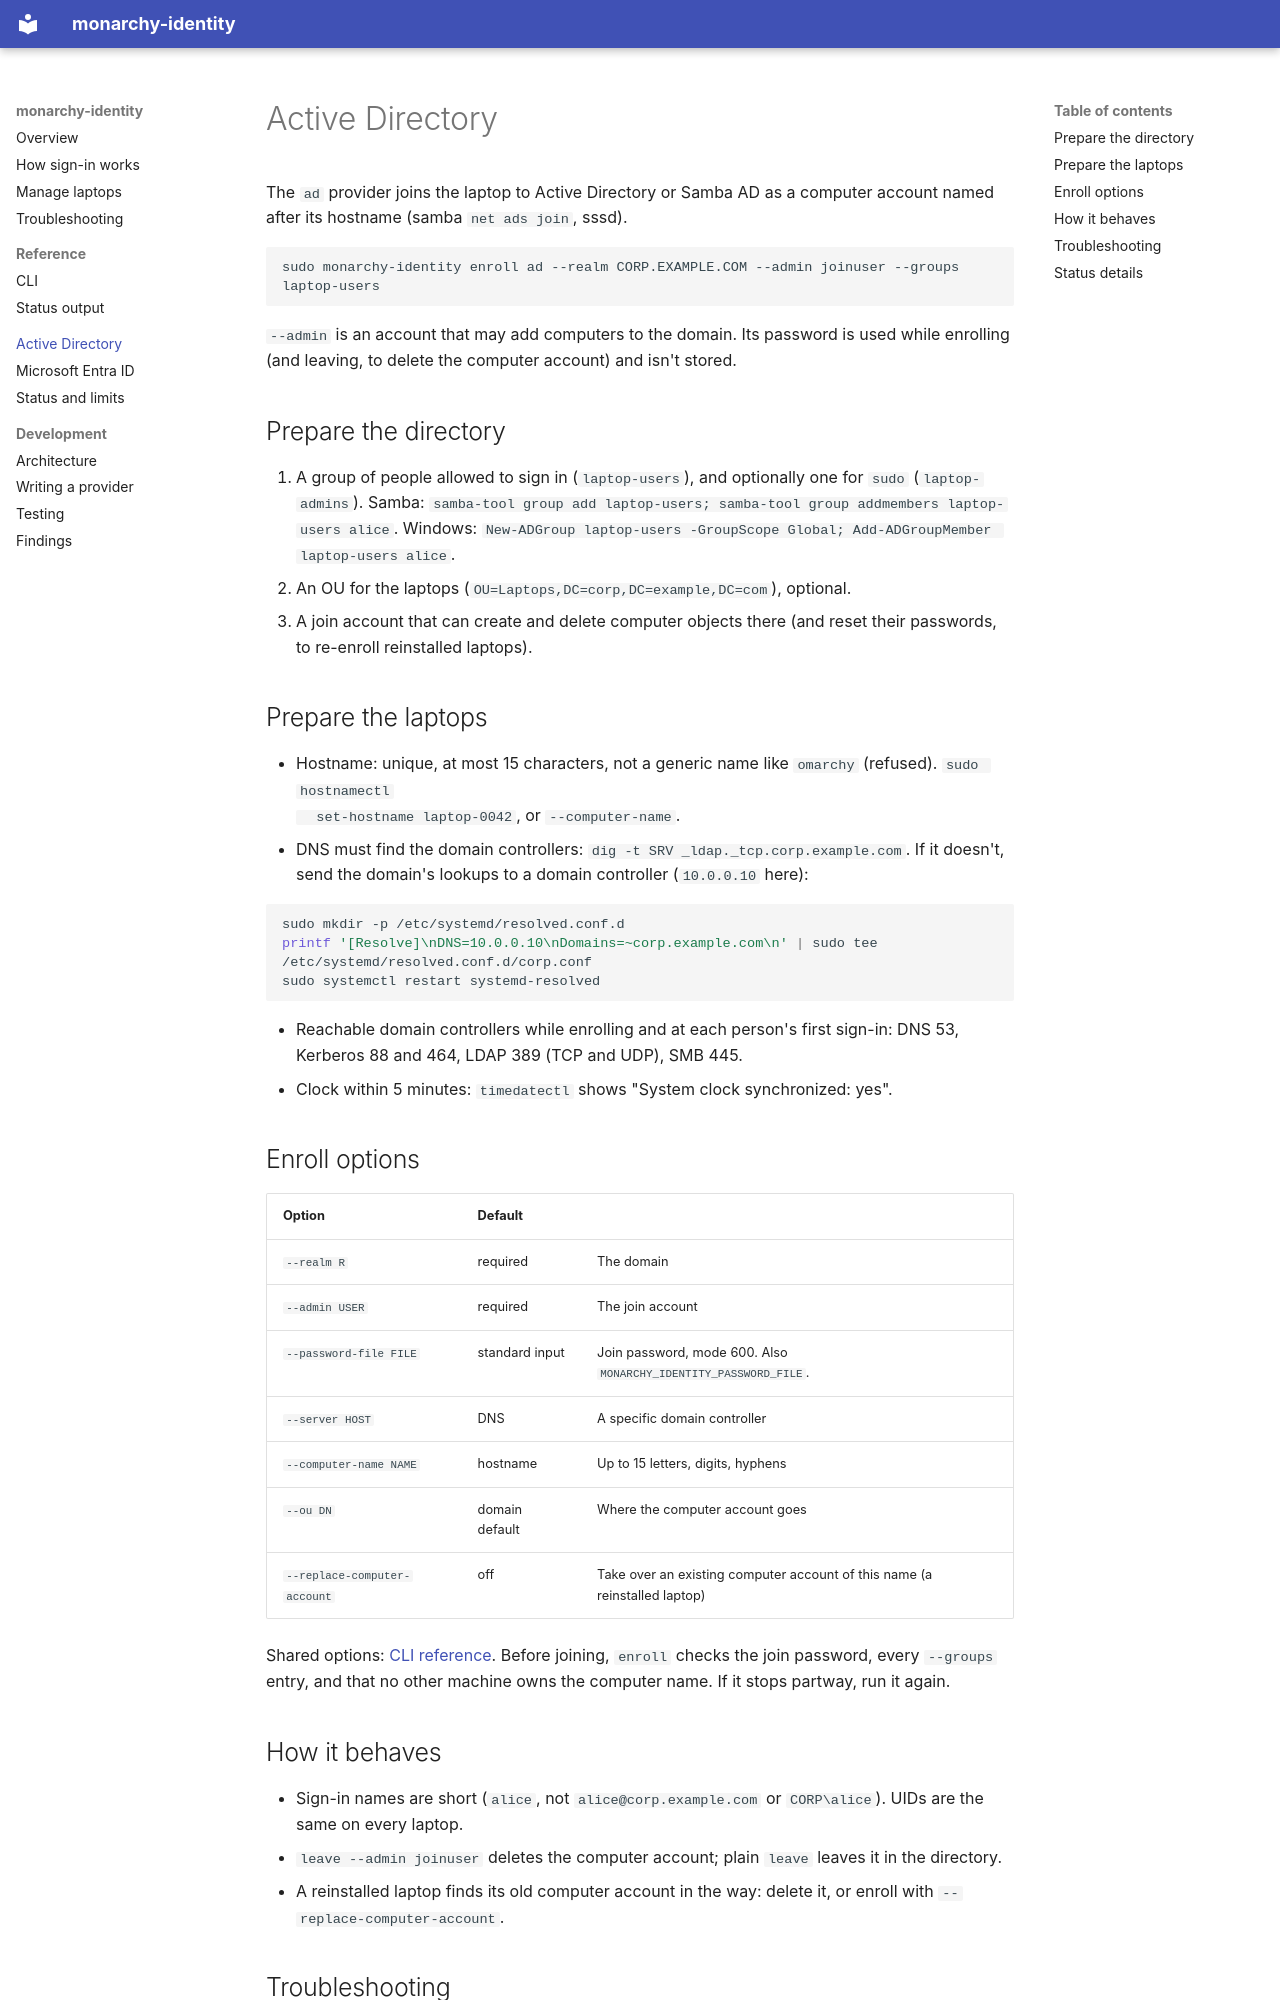

repository: blatessa/monarchy-identity · page: providers/ad/index.html · generator: mkdocs

# Active Directory

The `ad` provider joins the laptop to Active Directory or Samba AD as a computer account named after its hostname
(samba `net ads join`, sssd).

```bash
sudo monarchy-identity enroll ad --realm CORP.EXAMPLE.COM --admin joinuser --groups laptop-users
```

`--admin` is an account that may add computers to the domain. Its password is used while enrolling (and leaving, to
delete the computer account) and isn't stored.

## Prepare the directory

1. A group of people allowed to sign in (`laptop-users`), and optionally one for `sudo` (`laptop-admins`).
   Samba: `samba-tool group add laptop-users; samba-tool group addmembers laptop-users alice`.
   Windows: `New-ADGroup laptop-users -GroupScope Global; Add-ADGroupMember laptop-users alice`.
2. An OU for the laptops (`OU=Laptops,DC=corp,DC=example,DC=com`), optional.
3. A join account that can create and delete computer objects there (and reset their passwords, to re-enroll
   reinstalled laptops).

## Prepare the laptops

- Hostname: unique, at most 15 characters, not a generic name like `omarchy` (refused). `sudo hostnamectl
  set-hostname laptop-0042`, or `--computer-name`.
- DNS must find the domain controllers: `dig -t SRV _ldap._tcp.corp.example.com`. If it doesn't, send the domain's
  lookups to a domain controller (`10.0.0.10` here):

  ```bash
  sudo mkdir -p /etc/systemd/resolved.conf.d
  printf '[Resolve]\nDNS=10.0.0.10\nDomains=~corp.example.com\n' | sudo tee /etc/systemd/resolved.conf.d/corp.conf
  sudo systemctl restart systemd-resolved
  ```

- Reachable domain controllers while enrolling and at each person's first sign-in: DNS 53, Kerberos 88 and 464,
  LDAP 389 (TCP and UDP), SMB 445.
- Clock within 5 minutes: `timedatectl` shows "System clock synchronized: yes".

## Enroll options

| Option | Default | |
|---|---|---|
| `--realm R` | required | The domain |
| `--admin USER` | required | The join account |
| `--password-file FILE` | standard input | Join password, mode 600. Also `MONARCHY_IDENTITY_PASSWORD_FILE`. |
| `--server HOST` | DNS | A specific domain controller |
| `--computer-name NAME` | hostname | Up to 15 letters, digits, hyphens |
| `--ou DN` | domain default | Where the computer account goes |
| `--replace-computer-account` | off | Take over an existing computer account of this name (a reinstalled laptop) |

Shared options: [CLI reference](../reference/cli.md#enroll). Before joining, `enroll` checks the join password, every
`--groups` entry, and that no other machine owns the computer name. If it stops partway, run it again.
